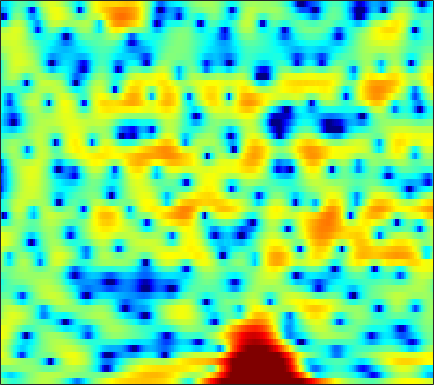

Data behind this chart, as committed beside it:
0.33282, -0.464, -1.4553, -2.2887, -2.7602, -3.1294, -3.1801, -3.0345, -2.6391, -2.1138, -1.5281, -1.0759, -0.49612, 0.063095, 0.45085, 0.90581, 1.2965, 1.542, 1.809, 1.993, 2.0775, 2.0644, 1.9464, 1.7105
-2.864, -3.785, -4.958, -5.905, -6.323, -6.354, -5.814, -5.165, -4.159, -3.143, -2.2, -1.56, -0.8003, -0.1545, 0.2645, 0.7424, 1.14, 1.388, 1.656, 1.854, 1.989, 2.053, 2.089, 2.074
-0.925, -0.6825, -0.4286, -0.2324, -0.1068, 0.04185, 0.1855, 0.2898, 0.4192, 0.5292, 0.6199, 0.6654, 0.6867, 0.6476, 0.5734, 0.4119, 0.1807, -0.03296, -0.3589, -0.6984, -1.005, -1.176, -1.276, -1.196
2.665, 2.738, 2.7, 2.539, 2.348, 2.029, 1.668, 1.392, 1.036, 0.7326, 0.5057, 0.39, 0.2781, 0.1657, 0.03454, -0.2583, -0.7499, -1.305, -2.371, -3.971, -6.413, -9.209, -15.75, -18.97
4.043, 3.492, 2.59, 1.449, 0.4056, -1.297, -3.473, -5.539, -9.067, -12.88, -12.63, -10.08, -7.017, -4.812, -3.594, -2.402, -1.589, -1.176, -0.8249, -0.6426, -0.561, -0.5034, -0.356, -0.05132
3.193, 2.59, 1.654, 0.5545, -0.3742, -1.738, -3.192, -4.296, -5.623, -6.502, -6.687, -6.389, -5.631, -4.699, -3.984, -3.072, -2.236, -1.666, -0.9792, -0.3773, 0.1457, 0.4996, 0.9205, 1.305
3.403, 2.969, 2.264, 1.406, 0.6677, -0.4271, -1.611, -2.537, -3.782, -4.953, -5.869, -6.27, -6.317, -5.822, -5.185, -4.161, -3.085, -2.313, -1.377, -0.5613, 0.1259, 0.5585, 1.028, 1.396
4.397, 4.13, 3.607, 2.88, 2.179, 1.029, -0.4031, -1.713, -3.924, -6.968, -11.63, -17.73, -20.92, -12.14, -8.671, -5.638, -3.55, -2.367, -1.159, -0.2733, 0.3682, 0.7187, 1.022, 1.171
3.98, 3.955, 3.779, 3.444, 3.091, 2.47, 1.694, 1.032, 0.07494, -0.912, -1.814, -2.319, -2.661, -2.619, -2.402, -1.985, -1.546, -1.247, -0.9241, -0.7151, -0.6427, -0.6768, -0.8579, -1.202
2.525, 2.853, 3.151, 3.306, 3.324, 3.208, 2.949, 2.688, 2.286, 1.829, 1.334, 0.9528, 0.4365, -0.0692, -0.442, -0.9299, -1.428, -1.805, -2.271, -2.666, -2.991, -3.207, -3.513, -3.956
1.016, 1.811, 2.609, 3.135, 3.377, 3.534, 3.511, 3.39, 3.119, 2.749, 2.283, 1.855, 1.163, 0.3049, -0.4763, -1.754, -3.383, -4.873, -7.16, -9.168, -9.504, -8.532, -6.807, -5.389
0.3037, 1.135, 1.926, 2.384, 2.53, 2.551, 2.408, 2.203, 1.829, 1.422, 1.036, 0.7566, 0.3549, -0.1553, -0.6832, -1.637, -2.951, -4.253, -6.38, -8.298, -8.332, -6.972, -4.76, -2.929
-0.06743, 0.3323, 0.6047, 0.5793, 0.3359, -0.3186, -1.356, -2.359, -3.913, -5.281, -5.683, -5.147, -3.874, -2.628, -1.876, -1.172, -0.7425, -0.5474, -0.3721, -0.1736, 0.1229, 0.4245, 0.9002, 1.377
-1.364, -1.108, -0.9839, -1.126, -1.452, -2.325, -3.764, -5.266, -8.054, -11.78, -12.84, -10.17, -6.546, -3.925, -2.454, -0.9742, 0.0849, 0.6909, 1.323, 1.799, 2.164, 2.377, 2.591, 2.726
-3.302, -2.734, -2.175, -1.891, -1.818, -1.892, -2.155, -2.424, -2.755, -2.923, -2.816, -2.519, -1.879, -1.116, -0.5382, 0.188, 0.8238, 1.228, 1.67, 1.991, 2.203, 2.293, 2.309, 2.223
-3.998, -3.157, -2.308, -1.708, -1.392, -1.055, -0.8092, -0.6901, -0.5551, -0.3972, -0.2105, -0.04625, 0.1991, 0.4767, 0.6913, 0.9566, 1.206, 1.372, 1.545, 1.666, 1.717, 1.701, 1.596, 1.368
-2.323, -1.858, -1.364, -0.9222, -0.6404, -0.3317, -0.05128, 0.1558, 0.3947, 0.5785, 0.7299, 0.8106, 0.8732, 0.8956, 0.8971, 0.8872, 0.8726, 0.8685, 0.884, 0.9293, 0.9768, 0.9922, 0.9643, 0.8152
-0.237, -0.4241, -0.6587, -0.734, -0.6346, -0.379, -0.01517, 0.3323, 0.7596, 1.053, 1.2, 1.202, 1.053, 0.7207, 0.3747, -0.1539, -0.6939, -1.01, -1.175, -0.9894, -0.5242, -0.09774, 0.4414, 0.8493
0.5552, -0.8815, -3.112, -5.164, -5.465, -3.92, -1.834, -0.5812, 0.6302, 1.392, 1.697, 1.663, 1.277, 0.4641, -0.4811, -2.296, -4.957, -7.654, -10.8, -8.366, -4.38, -2.101, 0.07649, 1.544
1.022, -0.7015, -3.747, -7.048, -7.436, -5.227, -2.657, -1.268, -0.1283, 0.4658, 0.6, 0.4261, -0.1049, -0.8943, -1.697, -3.031, -4.588, -5.782, -6.495, -5.417, -3.257, -1.613, 0.283, 1.693
2.903, 2.266, 1.485, 0.7834, 0.4008, 0.2029, 0.04705, -0.08996, -0.344, -0.8715, -1.663, -2.395, -3.507, -4.494, -4.96, -5.133, -4.821, -4.343, -3.454, -2.432, -1.328, -0.5199, 0.4341, 1.229
4.16, 3.875, 3.485, 3.034, 2.631, 2.114, 1.458, 0.8554, -0.101, -1.438, -3.268, -5.081, -8.517, -14.3, -19.97, -14.23, -8.919, -6.324, -3.923, -2.18, -0.8711, -0.09655, 0.6322, 1.078
3.78, 3.615, 3.296, 2.997, 2.736, 2.251, 1.744, 1.249, 0.3845, -0.6489, -1.965, -3.12, -4.789, -6.28, -6.776, -6.306, -4.969, -3.797, -2.327, -1.106, -0.155, 0.3528, 0.8359, 0.9957
1.456, 1.271, 1.128, 1.08, 1.119, 1.125, 1.053, 0.9286, 0.6259, 0.1921, -0.3416, -0.7822, -1.294, -1.69, -1.845, -1.783, -1.443, -1.069, -0.4973, 0.1049, 0.625, 0.9201, 1.151, 1.192
-3.475, -4.037, -3.709, -2.739, -1.829, -0.6256, 0.1426, 0.5124, 0.7773, 0.6736, 0.3551, -0.01597, -0.5865, -1.111, -1.395, -1.489, -1.176, -0.7539, -0.06754, 0.6397, 1.238, 1.602, 1.867, 1.965
-11.29, -19.76, -14.06, -6.637, -3.654, -1.114, 0.5097, 1.255, 1.736, 1.65, 1.042, 0.2039, -1.554, -3.973, -6.103, -7.552, -5.603, -3.477, -1.072, 0.5876, 1.674, 2.194, 2.574, 2.638
-3.719, -3.719, -2.844, -1.673, -0.5409, 0.8229, 1.89, 2.489, 2.831, 2.795, 2.208, 1.42, -0.2073, -2.549, -4.542, -5.925, -4.232, -2.364, -0.3409, 0.9668, 1.671, 1.798, 1.602, 0.9771
-4.251, -3.475, -2.423, -1.238, -0.429, 0.6491, 1.554, 2.075, 2.59, 2.828, 2.815, 2.643, 2.286, 1.811, 1.526, 1.288, 1.236, 1.315, 1.393, 1.312, 0.9326, 0.3972, -0.8039, -2.649
-8.698, -7.093, -5.25, -3.49, -2.321, -0.9841, 0.2064, 0.8972, 1.707, 2.259, 2.657, 2.825, 2.935, 2.924, 2.858, 2.707, 2.488, 2.274, 1.887, 1.36, 0.6155, -0.07341, -1.278, -2.743
-13.54, -10.84, -7.916, -5.59, -4.068, -2.355, -0.9368, -0.02725, 0.9722, 1.768, 2.37, 2.704, 2.99, 3.145, 3.149, 3.045, 2.821, 2.547, 2.081, 1.476, 0.7335, 0.1066, -0.8177, -1.793
-12.46, -10.48, -8.219, -5.955, -4.54, -2.763, -1.293, -0.293, 0.796, 1.697, 2.374, 2.77, 3.142, 3.334, 3.379, 3.296, 3.049, 2.767, 2.247, 1.575, 0.7701, 0.07392, -0.8985, -1.94
-11.36, -9.911, -7.687, -5.691, -4.198, -2.505, -0.9779, -0.01138, 1.089, 1.962, 2.646, 3.031, 3.408, 3.604, 3.656, 3.574, 3.311, 3.008, 2.42, 1.627, 0.6151, -0.3066, -1.726, -3.334
-14.12, -11.26, -7.876, -5.285, -3.611, -1.792, -0.3188, 0.5443, 1.489, 2.208, 2.757, 3.059, 3.362, 3.562, 3.638, 3.624, 3.465, 3.215, 2.686, 1.879, 0.7444, -0.3646, -2.317, -4.922
-11.04, -8.529, -5.659, -3.364, -2.033, -0.5627, 0.476, 1.016, 1.485, 1.693, 1.749, 1.774, 1.843, 2.086, 2.319, 2.677, 2.951, 3.004, 2.874, 2.428, 1.633, 0.8233, -0.6175, -2.441
-4.32, -3.364, -1.917, -0.777, 0.01924, 0.6796, 1.02, 1.016, 0.5985, -0.3346, -1.809, -3.094, -4.284, -3.683, -2.261, -0.2935, 1.191, 1.97, 2.53, 2.645, 2.358, 1.944, 1.2, 0.3425
-1.688, -0.8577, -0.03003, 0.7307, 1.103, 1.399, 1.353, 1.066, 0.2407, -1.25, -3.673, -6.47, -10.96, -8.763, -5.121, -1.66, 0.496, 1.539, 2.302, 2.498, 2.221, 1.706, 0.754, -0.4044
-1.737, -1.02, -0.2923, 0.2895, 0.5427, 0.8164, 0.8883, 0.8105, 0.575, 0.1781, -0.2635, -0.5643, -0.6336, -0.294, 0.2565, 1.097, 1.877, 2.269, 2.506, 2.317, 1.649, 0.7604, -1.083, -4.072
-3.513, -3.097, -2.592, -2.358, -2.142, -1.962, -1.718, -1.496, -1.161, -0.7663, -0.3701, -0.02846, 0.4396, 0.9381, 1.315, 1.771, 2.127, 2.292, 2.329, 2.11, 1.583, 1.007, -0.08076, -1.389
-5.422, -5.519, -5.903, -6.422, -6.782, -7.101, -6.892, -6.326, -5.227, -3.952, -2.709, -1.84, -0.8398, 0.03572, 0.5701, 1.169, 1.599, 1.829, 1.987, 2.004, 1.888, 1.737, 1.49, 1.252
-6.269, -7.046, -8.674, -10.89, -13.39, -18.17, -19.9, -15.49, -10.74, -7.401, -4.959, -3.544, -2.006, -0.8113, -0.1132, 0.6256, 1.16, 1.444, 1.695, 1.843, 1.931, 1.958, 2.018, 2.098
-5.369, -6.376, -8.034, -9.854, -11.37, -13.01, -13.06, -11.67, -9.132, -6.635, -4.505, -3.18, -1.705, -0.5803, 0.08383, 0.7173, 1.118, 1.294, 1.386, 1.375, 1.345, 1.34, 1.441, 1.681
-3.75, -4.966, -6.358, -7.497, -8.069, -8.031, -7.382, -6.509, -5.082, -3.584, -2.117, -1.13, -0.04513, 0.797, 1.253, 1.596, 1.635, 1.465, 0.9815, 0.2397, -0.6216, -1.098, -1.262, -0.6402
-3.248, -5.175, -8.264, -11.88, -13.11, -10.76, -7.435, -5.415, -3.24, -1.525, -0.1621, 0.6688, 1.577, 2.224, 2.522, 2.671, 2.453, 1.982, 0.8303, -1.157, -4.605, -9.133, -17.82, -7.494
-3.338, -4.777, -7.179, -9.978, -10.88, -8.968, -6.223, -4.627, -2.863, -1.607, -0.6902, -0.09501, 0.5923, 1.2, 1.581, 1.94, 2.041, 1.896, 1.348, 0.3828, -0.8823, -1.758, -2.197, -1.331
-3.076, -2.968, -3.074, -3.165, -3.114, -2.959, -2.724, -2.575, -2.619, -2.949, -3.456, -3.739, -3.596, -2.602, -1.565, -0.2473, 0.7766, 1.314, 1.736, 1.884, 1.883, 1.84, 1.872, 1.987
-2.539, -1.663, -0.8397, -0.2678, -0.02286, 0.03792, -0.2101, -0.6263, -1.76, -3.766, -7.388, -12.65, -24.21, -9.087, -4.963, -1.736, 0.2365, 1.19, 1.999, 2.428, 2.598, 2.61, 2.553, 2.432
-2.144, -1.075, 0.1338, 0.9964, 1.427, 1.751, 1.729, 1.447, 0.7841, -0.224, -1.44, -2.232, -2.577, -1.908, -1.04, 0.07897, 0.9256, 1.307, 1.512, 1.409, 1.069, 0.7408, 0.2452, -0.1547
-3.219, -1.646, -0.02357, 1.178, 1.86, 2.471, 2.792, 2.857, 2.779, 2.549, 2.255, 2.027, 1.81, 1.662, 1.569, 1.419, 1.109, 0.7353, -0.04223, -1.188, -2.736, -4.133, -6.106, -7.47
-3.096, -1.546, 0.06587, 1.283, 1.991, 2.677, 3.12, 3.315, 3.425, 3.388, 3.235, 3.054, 2.745, 2.348, 1.974, 1.366, 0.5503, -0.2213, -1.549, -3.352, -5.821, -8.362, -13.53, -22.47
-0.8734, -0.09347, 0.8796, 1.699, 2.184, 2.691, 3.029, 3.191, 3.258, 3.188, 2.994, 2.781, 2.39, 1.887, 1.438, 0.7232, -0.1323, -0.8847, -2.043, -3.395, -4.915, -6.131, -7.633, -8.649
0.9357, 1.326, 1.817, 2.248, 2.516, 2.789, 2.948, 2.987, 2.935, 2.762, 2.471, 2.179, 1.7, 1.13, 0.6539, -0.04428, -0.7873, -1.373, -2.192, -3.03, -3.87, -4.491, -5.238, -5.89
2.1, 2.311, 2.567, 2.79, 2.939, 3.056, 3.08, 3.015, 2.836, 2.526, 2.085, 1.664, 1.016, 0.288, -0.291, -1.053, -1.762, -2.23, -2.75, -3.179, -3.565, -3.845, -4.262, -4.765
2.626, 2.748, 2.953, 3.163, 3.295, 3.413, 3.425, 3.35, 3.094, 2.649, 2.003, 1.385, 0.3852, -0.7971, -1.763, -3.038, -4.087, -4.554, -4.631, -4.269, -3.771, -3.446, -3.237, -3.322
1.583, 1.708, 2.046, 2.506, 2.841, 3.254, 3.505, 3.56, 3.382, 2.908, 2.114, 1.301, -0.1324, -2.048, -3.898, -7.192, -11.9, -14.63, -11.09, -6.811, -4, -2.589, -1.336, -0.7008
-4.133, -4.122, -3.237, -1.664, -0.4102, 0.9313, 1.833, 2.184, 2.276, 1.914, 1.112, 0.2415, -1.256, -3.035, -4.528, -6.643, -8.535, -8.976, -7.32, -4.544, -2.056, -0.5567, 0.9332, 1.897
-16.22, -31.25, -14.46, -7.728, -4.817, -2.335, -0.8239, -0.2092, 0.05499, -0.3072, -1.292, -2.45, -4.502, -6.873, -8.252, -8.518, -7.046, -5.571, -3.559, -1.638, 0.1022, 1.222, 2.41, 3.273
-8.642, -8.501, -7.505, -5.904, -4.661, -3.155, -2.045, -1.488, -1.232, -1.533, -2.475, -3.72, -6.312, -10.69, -15.54, -13.91, -8.001, -5.037, -2.238, -0.1889, 1.356, 2.244, 3.153, 3.76
-6.4, -6.412, -6.136, -5.516, -4.849, -3.858, -2.91, -2.295, -1.72, -1.464, -1.557, -1.833, -2.389, -2.92, -3.079, -2.749, -1.8, -0.8839, 0.3327, 1.404, 2.253, 2.739, 3.17, 3.358
